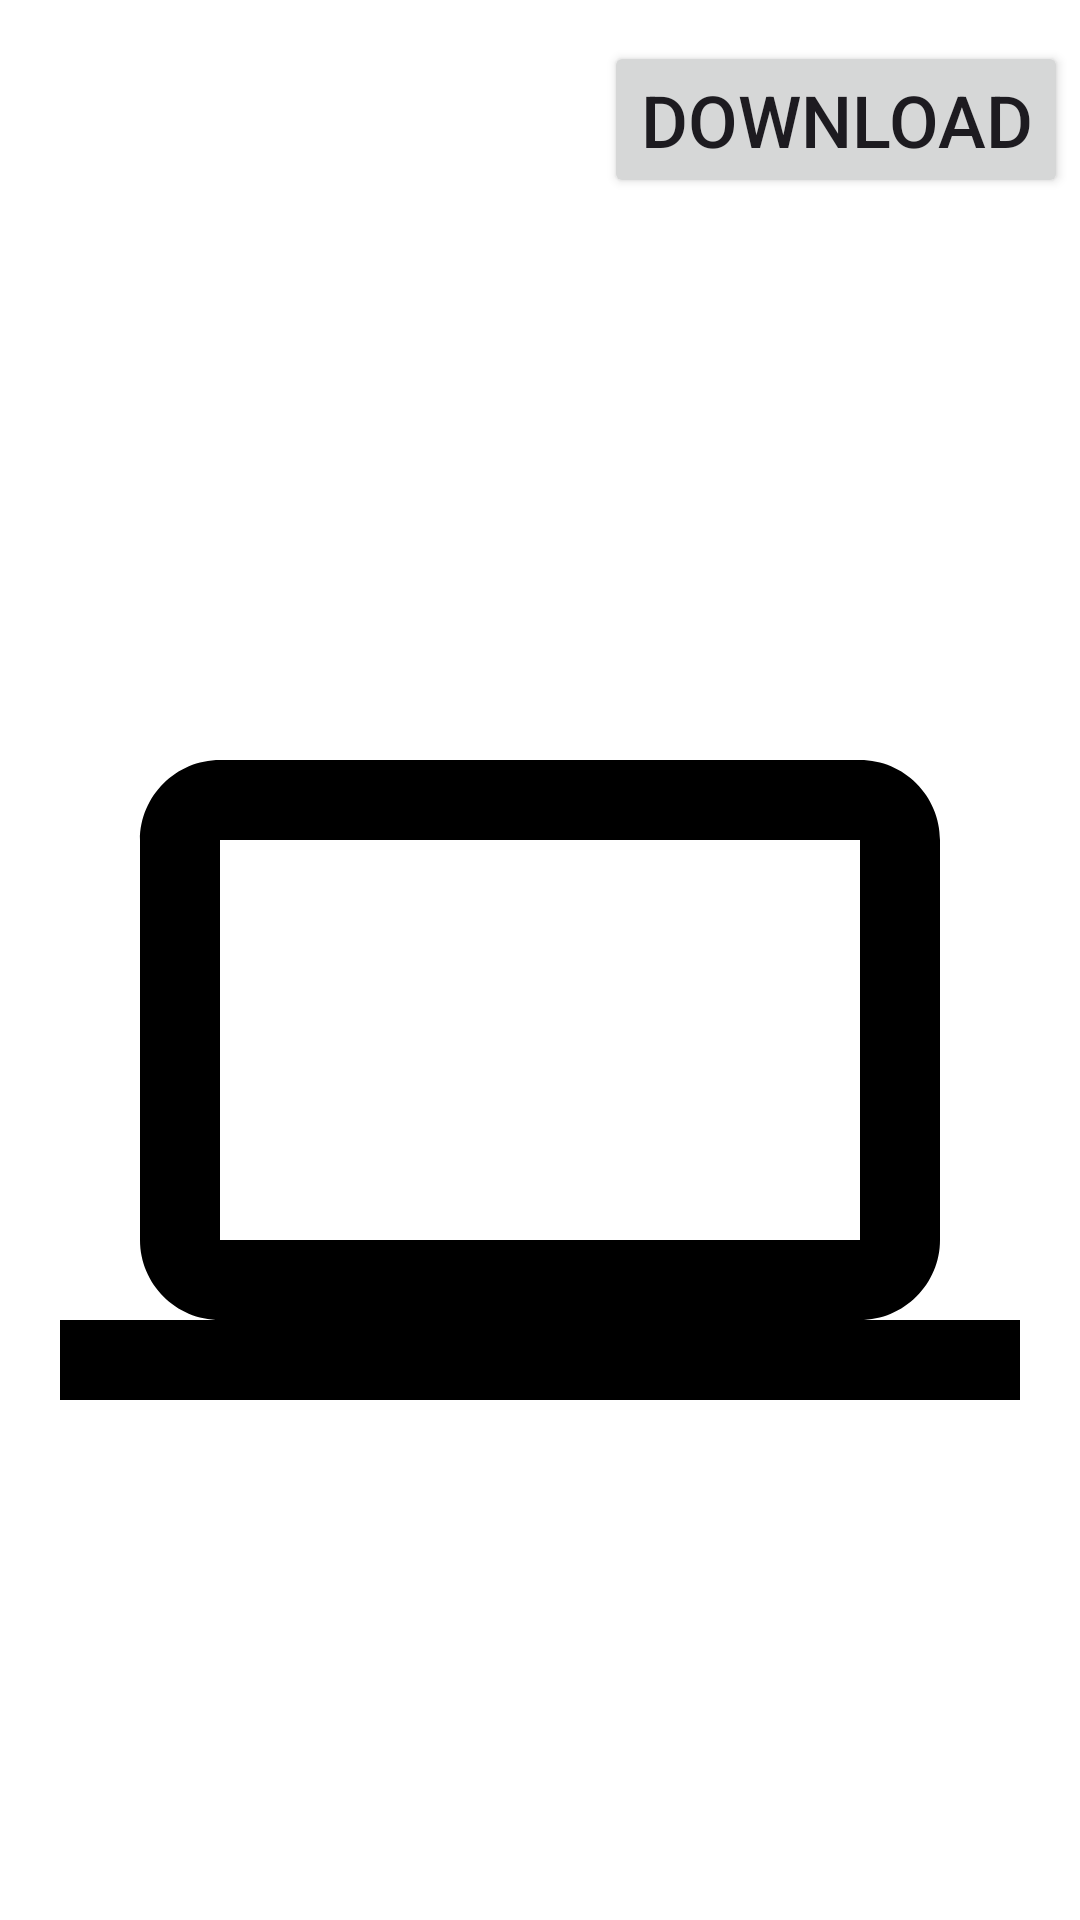

Produce the Android XML layout that renders to this screen, including the resource entries it uses.
<!-- AndroidManifest.xml: application theme Theme.FindLaptopOwner -->
<!-- res/layout/show_qr_code.xml -->
<?xml version="1.0" encoding="utf-8"?>
<LinearLayout xmlns:android="http://schemas.android.com/apk/res/android"
    android:layout_width="match_parent"
    android:layout_height="match_parent"
    xmlns:tools="http://schemas.android.com/tools"
    android:orientation="vertical"
    tools:context=".ShowQRCodeActivity"

    android:background="@color/white"
    >
    <LinearLayout
        android:layout_width="match_parent"
        android:layout_height="0dp"
        android:layout_weight="1"
        android:gravity="end|center"
        android:paddingEnd="4dp"

        >

        <Button
            android:id="@+id/downloadQR"
            android:layout_width="wrap_content"
            android:layout_height="wrap_content"
            android:textSize="24sp"
            android:textColor="@color/blue"
            android:text="Download"

            />

    </LinearLayout>
    <LinearLayout
        android:layout_width="match_parent"
        android:layout_height="0dp"
        android:layout_weight="7"
        android:gravity="center"

        >

        <ImageView
            android:id="@+id/qrImage"
            android:layout_width="match_parent"
            android:layout_height="320dp"
            android:src="@drawable/default_laptop_image"

            />

    </LinearLayout>

</LinearLayout>
<!-- resources referenced by this layout -->
<resources>
  <color name="white">#FFFFFFFF</color>
  <!-- drawable default_laptop_image (drawable) -->
  <vector xmlns:android="http://schemas.android.com/apk/res/android" android:height="24dp" android:tint="@android:color/black" android:viewportHeight="24" android:viewportWidth="24" android:width="24dp">
        
      <path android:fillColor="@android:color/white" android:pathData="M20,18c1.1,0 2,-0.9 2,-2V6c0,-1.1 -0.9,-2 -2,-2H4C2.9,4 2,4.9 2,6v10c0,1.1 0.9,2 2,2H0v2h24v-2H20zM4,6h16v10H4V6z"/>
      
  </vector>
  <style name="Theme.FindLaptopOwner" parent="Base.Theme.FindLaptopOwner" />
  <style name="Base.Theme.FindLaptopOwner" parent="Theme.Material3.DayNight.NoActionBar">
          
          
      </style>
</resources>
